Labelled photos from "images", an image-classification folder in Prashant-Khansili/machineLearning. The possible labels are: ripe lemons, unripe lemons.

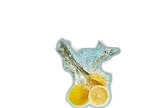
Label: ripe lemons

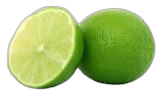
Label: unripe lemons

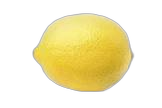
Label: ripe lemons

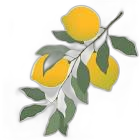
Label: ripe lemons

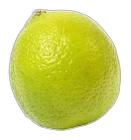
Label: unripe lemons

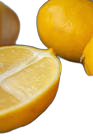
Label: ripe lemons
